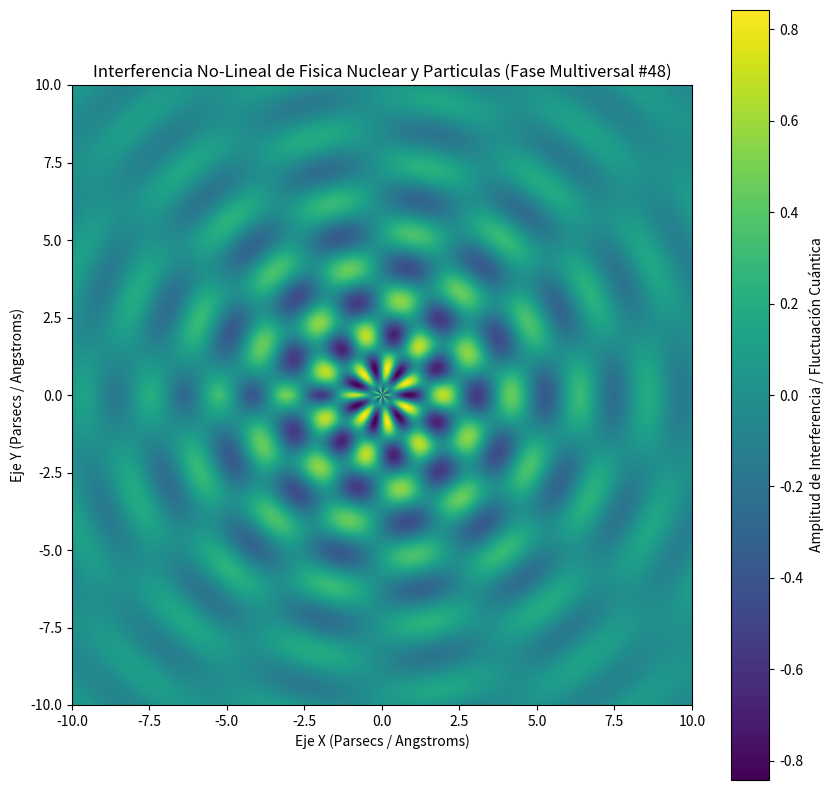

The script that saved this image:
%matplotlib inline
# Simulación Multiversal: Fisica Nuclear y Particulas - Variante 48
import numpy as np
import matplotlib.pyplot as plt

# Parámetros Físicos No-Lineales
omega_1 = 2.853
omega_2 = 6.853
lambda_decay = 0.193
phase_shift = 2.142

x = np.linspace(-10, 10, 800)
y = np.linspace(-10, 10, 800)
X, Y = np.meshgrid(x, y)

# Dinámica de Fluidos / Campos Tensor-Escalares (Fase Multiversal)
R = np.sqrt(X**2 + Y**2) + 1e-5
Z = (np.sin(omega_1 * R + phase_shift) * np.cos(omega_2 * np.arctan2(Y, X))) * np.exp(-lambda_decay * R)

plt.figure(figsize=(10, 10))
plt.imshow(Z, cmap='viridis', extent=[-10, 10, -10, 10], origin='lower')
plt.colorbar(label='Amplitud de Interferencia / Fluctuación Cuántica')
plt.title(r'Interferencia No-Lineal de Fisica Nuclear y Particulas (Fase Multiversal #48)')
plt.xlabel('Eje X (Parsecs / Angstroms)')
plt.ylabel('Eje Y (Parsecs / Angstroms)')
plt.show()
